Run: headless pygame with SDL's dummy video driver; simulated clock (each Clock.tick advances the game by its frame time, no real sleeping); random seed 0; keys injected as events and as key.get_pressed() state; mouse plan: one left click at the window centre at the start of phase 2, then a move to the lower-right quarter at the start of phase 3.
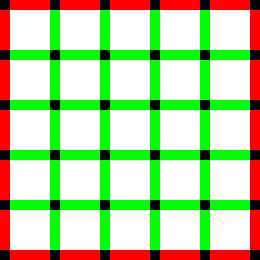
Frame 1 of 4 · flips 1–60 · no input
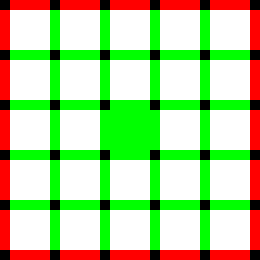
Frame 2 of 4 · flips 61–180 · clicked the window centre · tapped SPACE, RETURN · held RIGHT (→), D
Frame 3 of 4 · flips 181–300 · moved the mouse to the lower-right quarter · held DOWN (↓), S · screen unchanged from frame 2, image omitted
Frame 4 of 4 · flips 301–420 · held LEFT (←), A, UP (↑), W · screen unchanged from frame 3, image omitted

The pygame program that drew these frames:

"""
 Sample Python/Pygame Programs
 Simpson College Computer Science
 http://programarcadegames.com/
"""
import pygame
 
# Define some colors
BLACK = (0, 0, 0)
WHITE = (255, 255, 255)
GREEN = (0, 255, 0)
RED = (255, 0, 0)
 
# This sets the WIDTH and HEIGHT of each grid location
WIDTH = 40 
HEIGHT = 40
 
# This sets the margin between each cell
MARGIN = 10

GRID_SIZE = 5

# Create a 2 dimensional array. A two dimensional
# array is simply a list of lists.
grid = []
for row in range(GRID_SIZE):
    # Add an empty array that will hold each cell
    # in this row
    grid.append([])
    for column in range(GRID_SIZE):
        grid[row].append(0)  # Append a cell

side_grid = []
for row in range(GRID_SIZE):
    side_grid.append([])
    for column in range(GRID_SIZE + 1):
        if (column == 0 or column == GRID_SIZE):
            side_grid[row].append(1)
        else:
            side_grid[row].append(0)  # Append a cell

bottom_grid = []
for row in range(GRID_SIZE + 1):
    bottom_grid.append([])
    for column in range(GRID_SIZE):
        if (row == 0 or row == GRID_SIZE):
            bottom_grid[row].append(1)
        else:
            bottom_grid[row].append(0)  # Append a cell

# Initialize pygame
pygame.init()
 
# Set the HEIGHT and WIDTH of the screen
WINDOW_SIZE = [HEIGHT * GRID_SIZE + (GRID_SIZE+1) * MARGIN , HEIGHT * GRID_SIZE + (GRID_SIZE+1) * MARGIN]
screen = pygame.display.set_mode(WINDOW_SIZE)
 
# Set title of screen
pygame.display.set_caption("Array Backed Grid")
 
# Loop until the user clicks the close button.
done = False
 
# Used to manage how fast the screen updates
clock = pygame.time.Clock()
 
# -------- Main Program Loop -----------
while not done:
    for event in pygame.event.get():  # User did something
        if event.type == pygame.QUIT:  # If user clicked close
            done = True  # Flag that we are done so we exit this loop
        elif event.type == pygame.MOUSEBUTTONDOWN:
            # User clicks the mouse. Get the position
            pos = pygame.mouse.get_pos()

            if ((pos[0] // MARGIN) % ((WIDTH + MARGIN) / MARGIN) == 0):
                row = pos[1] // (HEIGHT + MARGIN)
                column = int((pos[0] // MARGIN) // ((WIDTH + MARGIN) / MARGIN))

                print("Click side", pos, "Grid coordinates: ", row, column)
                if (side_grid[row][column] == 0):
                    side_grid[row][column] = 1
                else:
                    side_grid[row][column] = 0
            elif ((pos[1] // MARGIN) % ((HEIGHT + MARGIN) / MARGIN) == 0):
                row = int((pos[1] // MARGIN) // ((HEIGHT + MARGIN) / MARGIN))
                column = pos[0] // (WIDTH + MARGIN)

                print("Click bottom", pos, "Grid coordinates: ", row, column)
                if (bottom_grid[row][column] == 0):
                    bottom_grid[row][column] = 1
                else:
                    bottom_grid[row][column] = 0
            else:
                # Change the x/y screen coordinates to grid coordinates
                column = pos[0] // (WIDTH + MARGIN)
                row = pos[1] // (HEIGHT + MARGIN)

                # Set that location to one
                # grid[row][column] = 1
                print("Click ", pos, "Grid coordinates: ", row, column)
                if (grid[row][column] == 0):
                    grid[row][column] = 1
                else:
                    grid[row][column] = 0
 
    # Set the screen background
    screen.fill(BLACK)
 
    # Draw the grid
    for row in range(GRID_SIZE):
        for column in range(GRID_SIZE):
            color = WHITE
            if grid[row][column] == 1:
                color = GREEN
            pygame.draw.rect(screen,
                             color,
                             [(MARGIN + WIDTH) * column + MARGIN,
                              (MARGIN + HEIGHT) * row + MARGIN,
                              WIDTH,
                              HEIGHT])
    # Draw the sides
    for row in range(GRID_SIZE):
        for column in range(0, GRID_SIZE + 1):
            color = GREEN
            if side_grid[row][column] == 1:
                color = RED                              
            pygame.draw.rect(screen,
                             color,
                             [(MARGIN + WIDTH) * column,
                              (MARGIN + HEIGHT) * row + MARGIN,
                              MARGIN,
                              HEIGHT])
    
    # Draw the bottoms
    for row in range(0, GRID_SIZE + 1):
        for column in range(GRID_SIZE):
            color = GREEN
            if bottom_grid[row][column] == 1:
                color = RED                              
            pygame.draw.rect(screen,
                             color,
                             [(MARGIN + WIDTH) * column + MARGIN,
                              (MARGIN + HEIGHT) * row,
                              WIDTH,
                              MARGIN])
 
    # Limit to 60 frames per second
    clock.tick(60)
 
    # Go ahead and update the screen with what we've drawn.
    pygame.display.flip()
 
# Be IDLE friendly. If you forget this line, the program will 'hang'
# on exit.
pygame.quit()
